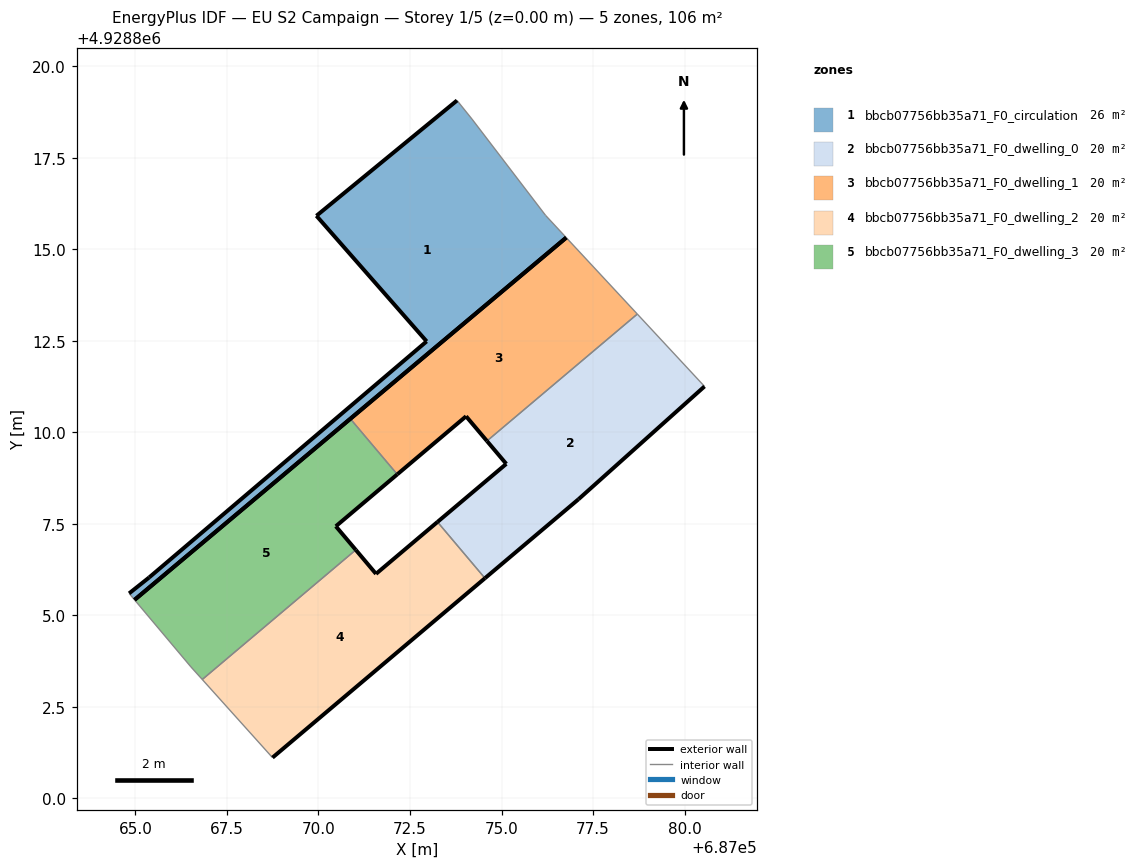
=== STOREY PLAN SPEC (per zone: floor XY polygon, exterior-wall plan segments, windows/doors) ===
zone 1: bbcb07756bb35a71_F0_circulation  (25.8 m²)
  floor: (687072.95, 4928812.48) (687065.38, 4928806.03) (687064.83, 4928805.60) (687064.98, 4928805.42) (687076.77, 4928815.32) (687076.20, 4928815.92) (687074.19, 4928818.55) (687073.79, 4928819.06) (687069.94, 4928815.91)
  exterior wall: (687064.83, 4928805.60) – (687065.38, 4928806.03)  [0.7 m]
  exterior wall: (687065.38, 4928806.03) – (687072.95, 4928812.48)  [10.0 m]
  exterior wall: (687072.95, 4928812.48) – (687069.94, 4928815.91)  [4.6 m]
  exterior wall: (687069.94, 4928815.91) – (687073.79, 4928819.06)  [5.0 m]
  exterior wall: (687076.77, 4928815.32) – (687064.98, 4928805.42)  [15.4 m]
  interior walls: 4
zone 2: bbcb07756bb35a71_F0_dwelling_0  (20.0 m²)
  floor: (687077.10, 4928808.17) (687080.55, 4928811.25) (687078.71, 4928813.23) (687074.60, 4928809.76) (687075.13, 4928809.14) (687073.25, 4928807.55) (687074.55, 4928806.01)
  exterior wall: (687073.25, 4928807.55) – (687075.13, 4928809.14)  [2.5 m]
  exterior wall: (687075.13, 4928809.14) – (687074.60, 4928809.76)  [0.8 m]
  exterior wall: (687080.55, 4928811.25) – (687077.10, 4928808.17)  [4.6 m]
  exterior wall: (687077.10, 4928808.17) – (687074.55, 4928806.01)  [3.3 m]
  interior walls: 3
zone 3: bbcb07756bb35a71_F0_dwelling_1  (20.0 m²)
  floor: (687074.60, 4928809.76) (687078.71, 4928813.23) (687076.77, 4928815.32) (687070.87, 4928810.37) (687072.15, 4928808.85) (687074.03, 4928810.44)
  exterior wall: (687070.87, 4928810.37) – (687076.77, 4928815.32)  [7.7 m]
  exterior wall: (687074.60, 4928809.76) – (687074.03, 4928810.44)  [0.9 m]
  exterior wall: (687074.03, 4928810.44) – (687072.15, 4928808.85)  [2.5 m]
  interior walls: 3
zone 4: bbcb07756bb35a71_F0_dwelling_2  (20.0 m²)
  floor: (687074.55, 4928806.01) (687073.25, 4928807.55) (687071.57, 4928806.13) (687071.02, 4928806.79) (687066.83, 4928803.25) (687068.74, 4928801.11)
  exterior wall: (687071.02, 4928806.79) – (687071.57, 4928806.13)  [0.9 m]
  exterior wall: (687071.57, 4928806.13) – (687073.25, 4928807.55)  [2.2 m]
  exterior wall: (687074.55, 4928806.01) – (687068.74, 4928801.11)  [7.6 m]
  interior walls: 3
zone 5: bbcb07756bb35a71_F0_dwelling_3  (20.0 m²)
  floor: (687071.02, 4928806.79) (687070.47, 4928807.43) (687072.15, 4928808.85) (687070.87, 4928810.37) (687064.98, 4928805.42) (687066.52, 4928803.59) (687066.83, 4928803.25)
  exterior wall: (687064.98, 4928805.42) – (687070.87, 4928810.37)  [7.7 m]
  exterior wall: (687072.15, 4928808.85) – (687070.47, 4928807.43)  [2.2 m]
  exterior wall: (687070.47, 4928807.43) – (687071.02, 4928806.79)  [0.8 m]
  interior walls: 4

=== DERIVED (storey summary) ===
Building: EU S2 Campaign
Storey: 1 of 5  (floor level z = 0.00 m)
Storey gross floor area: 106.0 m²
Zones on this storey: 5
  - bbcb07756bb35a71_F0_circulation: floor 25.8 m²; exterior wall 35.6 m (106.7 m²); WWR 0.0%
  - bbcb07756bb35a71_F0_dwelling_0: floor 20.0 m²; exterior wall 11.2 m (33.7 m²); WWR 0.0%
  - bbcb07756bb35a71_F0_dwelling_1: floor 20.0 m²; exterior wall 11.0 m (33.1 m²); WWR 0.0%
  - bbcb07756bb35a71_F0_dwelling_2: floor 20.0 m²; exterior wall 10.6 m (31.9 m²); WWR 0.0%
  - bbcb07756bb35a71_F0_dwelling_3: floor 20.0 m²; exterior wall 10.7 m (32.2 m²); WWR 0.0%
Zone adjacency (shared interzone walls):
  - bbcb07756bb35a71_F0_dwelling_0 ↔ bbcb07756bb35a71_F0_dwelling_1
  - bbcb07756bb35a71_F0_dwelling_0 ↔ bbcb07756bb35a71_F0_dwelling_2
  - bbcb07756bb35a71_F0_dwelling_1 ↔ bbcb07756bb35a71_F0_dwelling_3
  - bbcb07756bb35a71_F0_dwelling_2 ↔ bbcb07756bb35a71_F0_dwelling_3